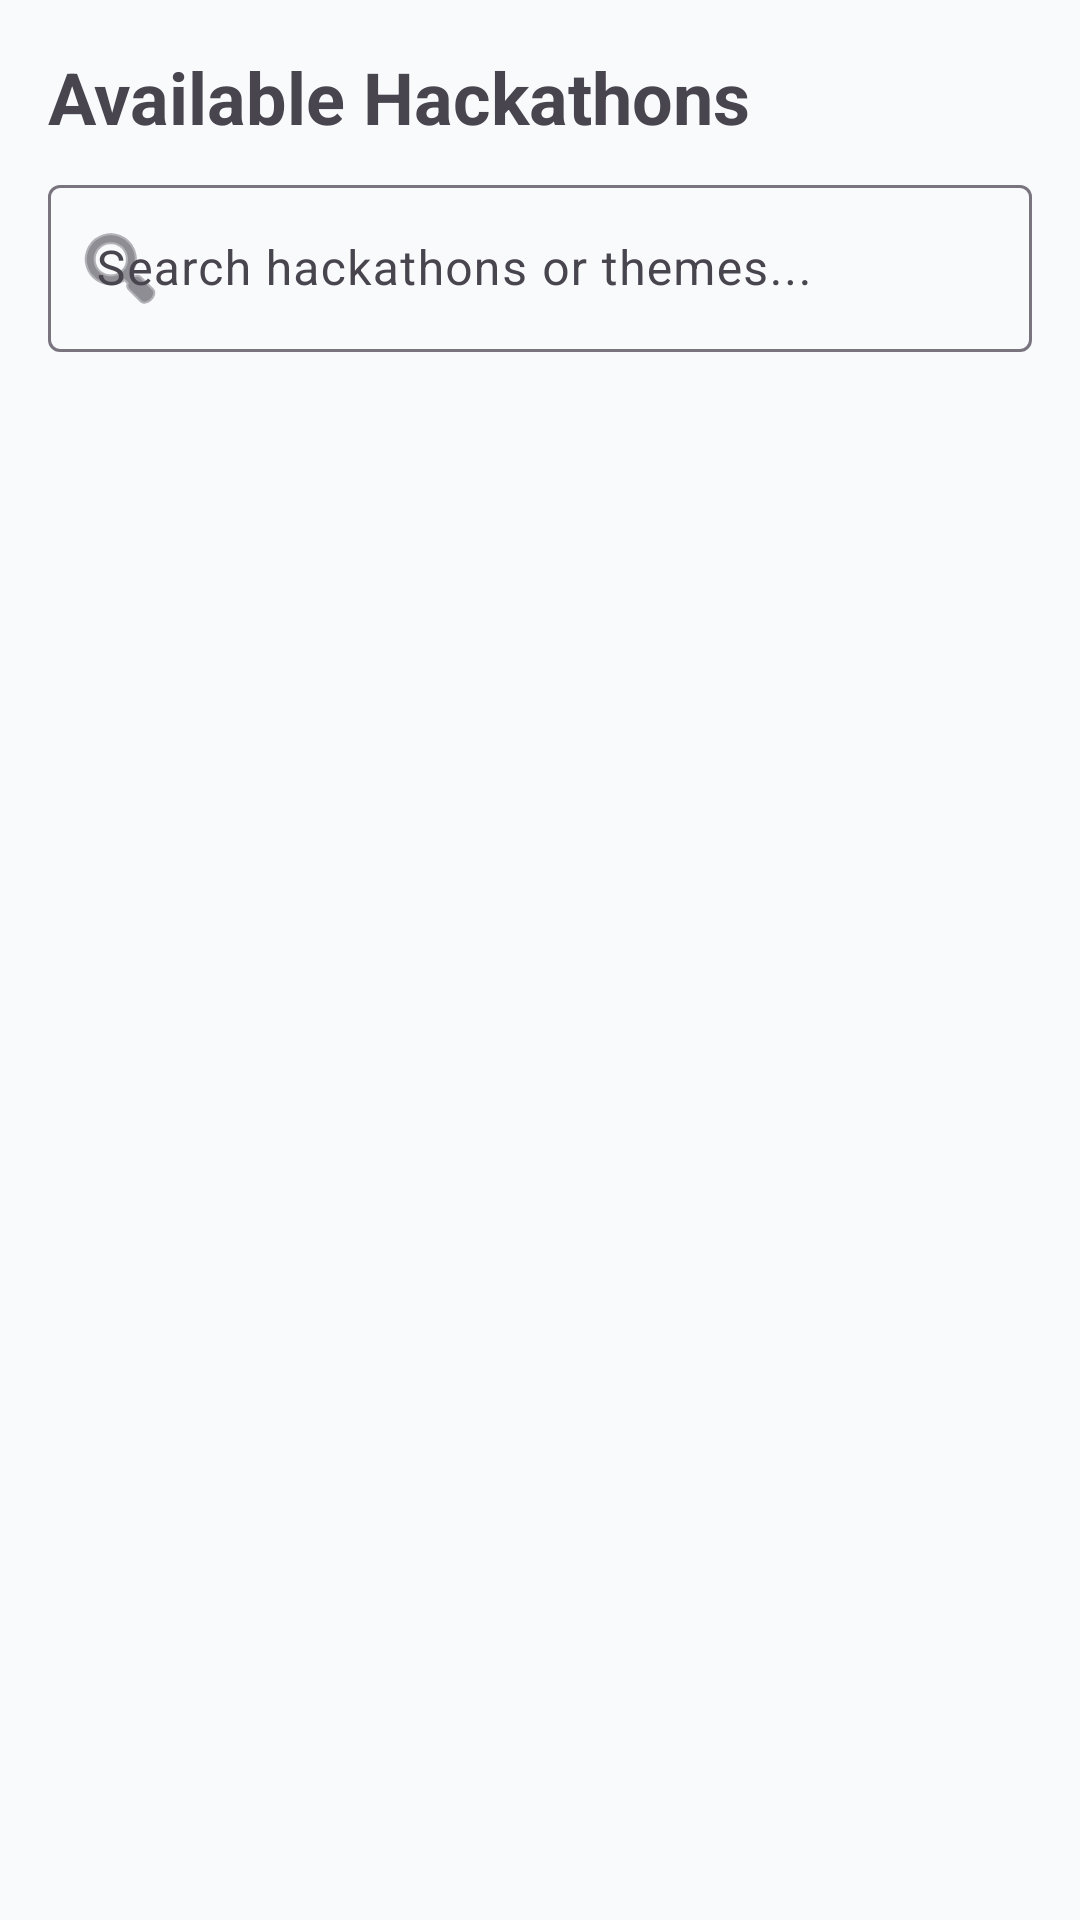

Produce the Android XML layout that renders to this screen, including the resource entries it uses.
<!-- AndroidManifest.xml: application theme Theme.MatchMySkills -->
<!-- res/layout/fragment_hackathon.xml -->
<?xml version="1.0" encoding="utf-8"?>
<androidx.constraintlayout.widget.ConstraintLayout xmlns:android="http://schemas.android.com/apk/res/android"
    xmlns:app="http://schemas.android.com/apk/res-auto"
    xmlns:tools="http://schemas.android.com/tools"
    android:layout_width="match_parent"
    android:layout_height="match_parent"
    android:background="@color/dashboard_background"
    tools:context=".HackathonFragment">

    <TextView
        android:id="@+id/tvHeader"
        android:layout_width="wrap_content"
        android:layout_height="wrap_content"
        android:layout_margin="16dp"
        android:text="Available Hackathons"
        android:textSize="24sp"
        android:textStyle="bold"
        app:layout_constraintStart_toStartOf="parent"
        app:layout_constraintTop_toTopOf="parent" />

    <com.google.android.material.textfield.TextInputLayout
        android:id="@+id/searchContainer"
        style="@style/Widget.Material3.TextInputLayout.OutlinedBox"
        android:layout_width="match_parent"
        android:layout_height="wrap_content"
        android:layout_marginHorizontal="16dp"
        android:layout_marginTop="8dp"
        android:hint="Search hackathons or themes..."
        app:startIconDrawable="@android:drawable/ic_menu_search"
        app:layout_constraintTop_toBottomOf="@id/tvHeader">

        <com.google.android.material.textfield.TextInputEditText
            android:id="@+id/etSearch"
            android:layout_width="match_parent"
            android:layout_height="wrap_content"
            android:maxLines="1"
            android:inputType="text" />

    </com.google.android.material.textfield.TextInputLayout>

    <androidx.recyclerview.widget.RecyclerView
        android:id="@+id/rvHackathons"
        android:layout_width="match_parent"
        android:layout_height="0dp"
        android:layout_marginTop="16dp"
        app:layout_constraintBottom_toBottomOf="parent"
        app:layout_constraintTop_toBottomOf="@id/searchContainer"
        tools:listitem="@layout/item_opportunity" />

    <ProgressBar
        android:id="@+id/progressBar"
        android:layout_width="wrap_content"
        android:layout_height="wrap_content"
        android:visibility="gone"
        app:layout_constraintBottom_toBottomOf="parent"
        app:layout_constraintEnd_toEndOf="parent"
        app:layout_constraintStart_toStartOf="parent"
        app:layout_constraintTop_toTopOf="parent" />

</androidx.constraintlayout.widget.ConstraintLayout>
<!-- res/layout/item_opportunity.xml (included above) -->
<?xml version="1.0" encoding="utf-8"?>
<com.google.android.material.card.MaterialCardView xmlns:android="http://schemas.android.com/apk/res/android"
    xmlns:app="http://schemas.android.com/apk/res-auto"
    xmlns:tools="http://schemas.android.com/tools"
    android:layout_width="match_parent"
    android:layout_height="wrap_content"
    android:layout_marginHorizontal="12dp"
    android:layout_marginVertical="6dp"
    app:cardCornerRadius="12dp"
    app:cardElevation="4dp"
    app:strokeWidth="0dp">

    <androidx.constraintlayout.widget.ConstraintLayout
        android:layout_width="match_parent"
        android:layout_height="wrap_content">

        
        <View
            android:id="@+id/accent_bar"
            android:layout_width="4dp"
            android:layout_height="0dp"
            android:background="@color/dashboard_primary"
            app:layout_constraintBottom_toBottomOf="parent"
            app:layout_constraintStart_toStartOf="parent"
            app:layout_constraintTop_toTopOf="parent" />

        <androidx.constraintlayout.widget.ConstraintLayout
            android:layout_width="0dp"
            android:layout_height="wrap_content"
            android:padding="12dp"
            app:layout_constraintEnd_toEndOf="parent"
            app:layout_constraintStart_toEndOf="@id/accent_bar"
            app:layout_constraintTop_toTopOf="parent">

            
            <TextView
                android:id="@+id/tvTitle"
                android:layout_width="0dp"
                android:layout_height="wrap_content"
                android:ellipsize="end"
                android:fontFamily="sans-serif-medium"
                android:maxLines="1"
                android:textColor="@color/black"
                android:textSize="16sp"
                app:layout_constraintEnd_toStartOf="@id/tvType"
                app:layout_constraintStart_toStartOf="parent"
                app:layout_constraintTop_toTopOf="parent"
                tools:text="Frontend Development Internship" />

            <TextView
                android:id="@+id/tvType"
                android:layout_width="wrap_content"
                android:layout_height="wrap_content"
                android:background="@drawable/bg_tag"
                android:paddingHorizontal="8dp"
                android:paddingVertical="2dp"
                android:textColor="@color/dashboard_primary"
                android:textSize="10sp"
                android:textStyle="bold"
                app:layout_constraintEnd_toEndOf="parent"
                app:layout_constraintTop_toTopOf="@id/tvTitle"
                tools:text="Internship" />

            
            <TextView
                android:id="@+id/tvOrganizer"
                android:layout_width="0dp"
                android:layout_height="wrap_content"
                android:layout_marginTop="2dp"
                android:fontFamily="sans-serif"
                android:textColor="@color/matchmyskills_text_secondary"
                android:textSize="12sp"
                app:layout_constraintEnd_toEndOf="parent"
                app:layout_constraintStart_toStartOf="parent"
                app:layout_constraintTop_toBottomOf="@id/tvTitle"
                tools:text="TechCorp Solutions" />

            
            <LinearLayout
                android:layout_width="match_parent"
                android:layout_height="wrap_content"
                android:layout_marginTop="10dp"
                android:gravity="center_vertical"
                android:orientation="horizontal"
                app:layout_constraintTop_toBottomOf="@id/tvOrganizer">

                <TextView
                    android:id="@+id/tvPrizePool"
                    android:layout_width="0dp"
                    android:layout_height="wrap_content"
                    android:layout_weight="1"
                    android:fontFamily="sans-serif-medium"
                    android:textColor="@color/dashboard_success"
                    android:textSize="12sp"
                    tools:text="₹20,000 / month" />

                <TextView
                    android:id="@+id/tvMode"
                    android:layout_width="wrap_content"
                    android:layout_height="wrap_content"
                    android:background="@drawable/bg_tag"
                    android:paddingHorizontal="8dp"
                    android:paddingVertical="2dp"
                    android:textColor="@color/matchmyskills_text_secondary"
                    android:textSize="10sp"
                    tools:text="Remote" />

            </LinearLayout>

        </androidx.constraintlayout.widget.ConstraintLayout>

    </androidx.constraintlayout.widget.ConstraintLayout>

</com.google.android.material.card.MaterialCardView>
<!-- resources referenced by this layout -->
<resources>
  <color name="black">#FF000000</color>
  <color name="dashboard_background">#F8FAFC</color>
  <color name="dashboard_primary">#4F46E5</color>
  <color name="dashboard_success">#22C55E</color>
  <color name="matchmyskills_text_secondary">#757575</color>
  <!-- drawable bg_tag (drawable) -->
  <?xml version="1.0" encoding="utf-8"?>
  <shape xmlns:android="http://schemas.android.com/apk/res/android">
      <corners android:radius="6dp" />
      <solid android:color="#F1F5F9" /> 
  </shape>
  <style name="Theme.MatchMySkills" parent="Base.Theme.MatchMySkills" />
  <style name="Base.Theme.MatchMySkills" parent="Theme.Material3.DayNight.NoActionBar">
          
          
      </style>
</resources>
